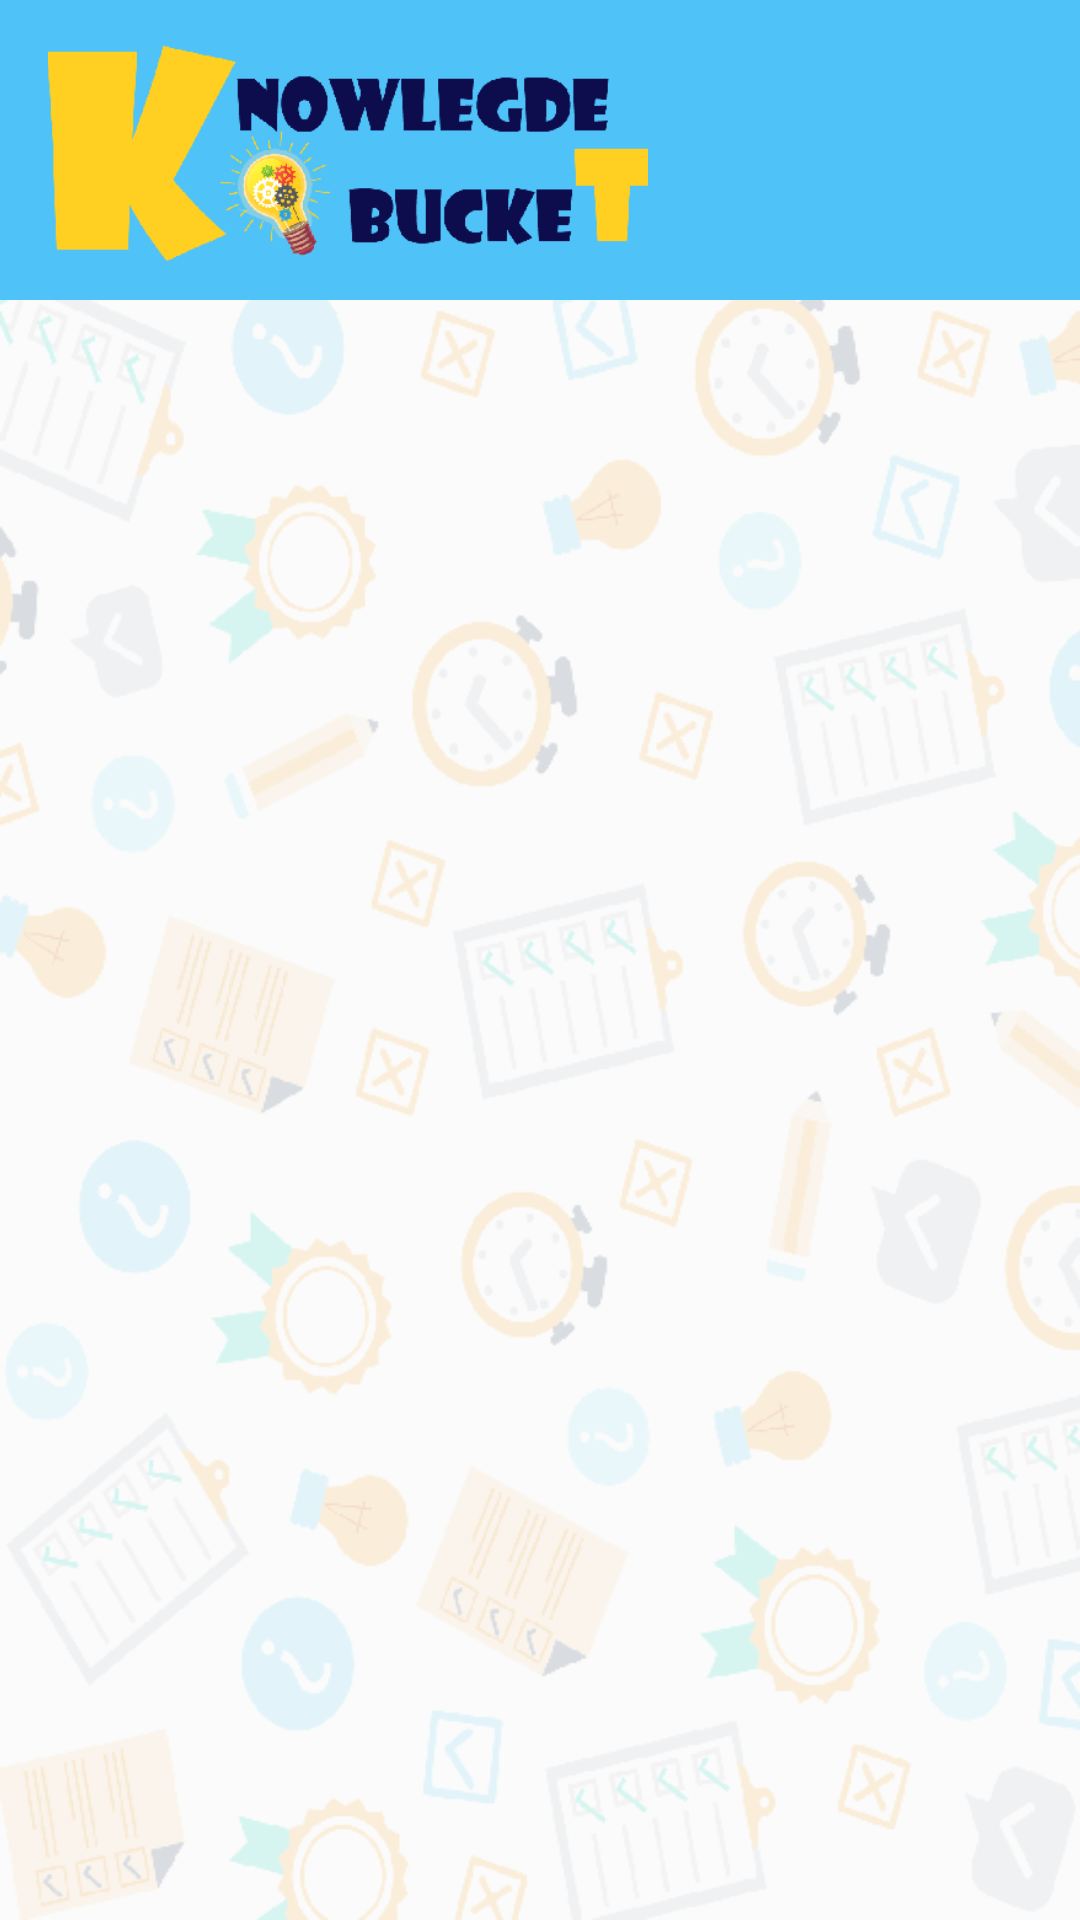

Android layout source for this screen:
<!-- AndroidManifest.xml: application theme AppTheme -->
<!-- res/layout/activity_categories.xml -->
<android.support.design.widget.CoordinatorLayout xmlns:android="http://schemas.android.com/apk/res/android"
    xmlns:app="http://schemas.android.com/apk/res-auto"
    android:layout_width="match_parent"
    android:layout_height="match_parent"

    android:background="@drawable/pattern">

    <android.support.design.widget.AppBarLayout
        android:id="@+id/app_bar_layout"
        android:layout_width="match_parent"
        android:layout_height="100dp"
        android:background="?colorPrimary"
        android:elevation="@dimen/bar_elevation">

        <android.support.design.widget.CollapsingToolbarLayout
            android:id="@+id/collapsing_toolbar_layout"
            android:layout_width="match_parent"
            android:layout_height="match_parent"
            android:layout_marginEnd="@dimen/default_margin"
            android:layout_marginStart="@dimen/default_margin"
            app:collapsedTitleTextAppearance="@style/TextAppearance.AppCompat.Widget.ActionBar.Title.Inverse"
            app:expandedTitleTextAppearance="@style/TextAppearance.AppCompat.Widget.ActionBar.Title.Inverse"
            app:layout_scrollFlags="scroll|enterAlwaysCollapsed">

            <ImageView
                android:layout_width="200dp"
                android:layout_height="75dp"
                android:layout_gravity="center_vertical"
                android:scaleType="centerCrop"
                android:src="@drawable/logo"
                app:layout_collapseMode="parallax" />

            <android.support.v7.widget.Toolbar
                android:id="@+id/app_bar"
                android:layout_width="match_parent"
                android:layout_height="?actionBarSize"
                android:theme="@style/ThemeOverlay.AppCompat.Dark.ActionBar"
                app:layout_collapseMode="parallax" />

        </android.support.design.widget.CollapsingToolbarLayout>
    </android.support.design.widget.AppBarLayout>

    <GridView
        android:id="@+id/gridview"
        android:layout_width="match_parent"
        android:layout_height="match_parent"
        android:columnWidth="150dp"
        android:layout_gravity="center_horizontal"
        android:horizontalSpacing="10dp"
        android:numColumns="2"
        android:stretchMode="spacingWidthUniform"
        android:verticalSpacing="25dp"
        android:paddingTop="10dp"
        app:layout_behavior="@string/appbar_scrolling_view_behavior"
 />

</android.support.design.widget.CoordinatorLayout>
<!-- resources referenced by this layout -->
<resources>
  <dimen name="bar_elevation">4dp</dimen>
  <dimen name="default_margin">16dp</dimen>
  <!-- drawable logo: png bitmap (drawable, 13759 bytes) -->
  <!-- drawable pattern: png bitmap (drawable, 132323 bytes) -->
  <style name="AppTheme" parent="Theme.AppCompat.Light.NoActionBar">
          
          <item name="colorPrimary">@color/colorPrimary</item>
          <item name="colorPrimaryDark">@color/colorPrimaryDark</item>
          <item name="colorAccent">@color/colorAccent</item>
      </style>
  <color name="colorPrimary">#4fc3f7</color>
  <color name="colorPrimaryDark">#303F9F</color>
  <color name="colorAccent">#ff4081</color>
</resources>
